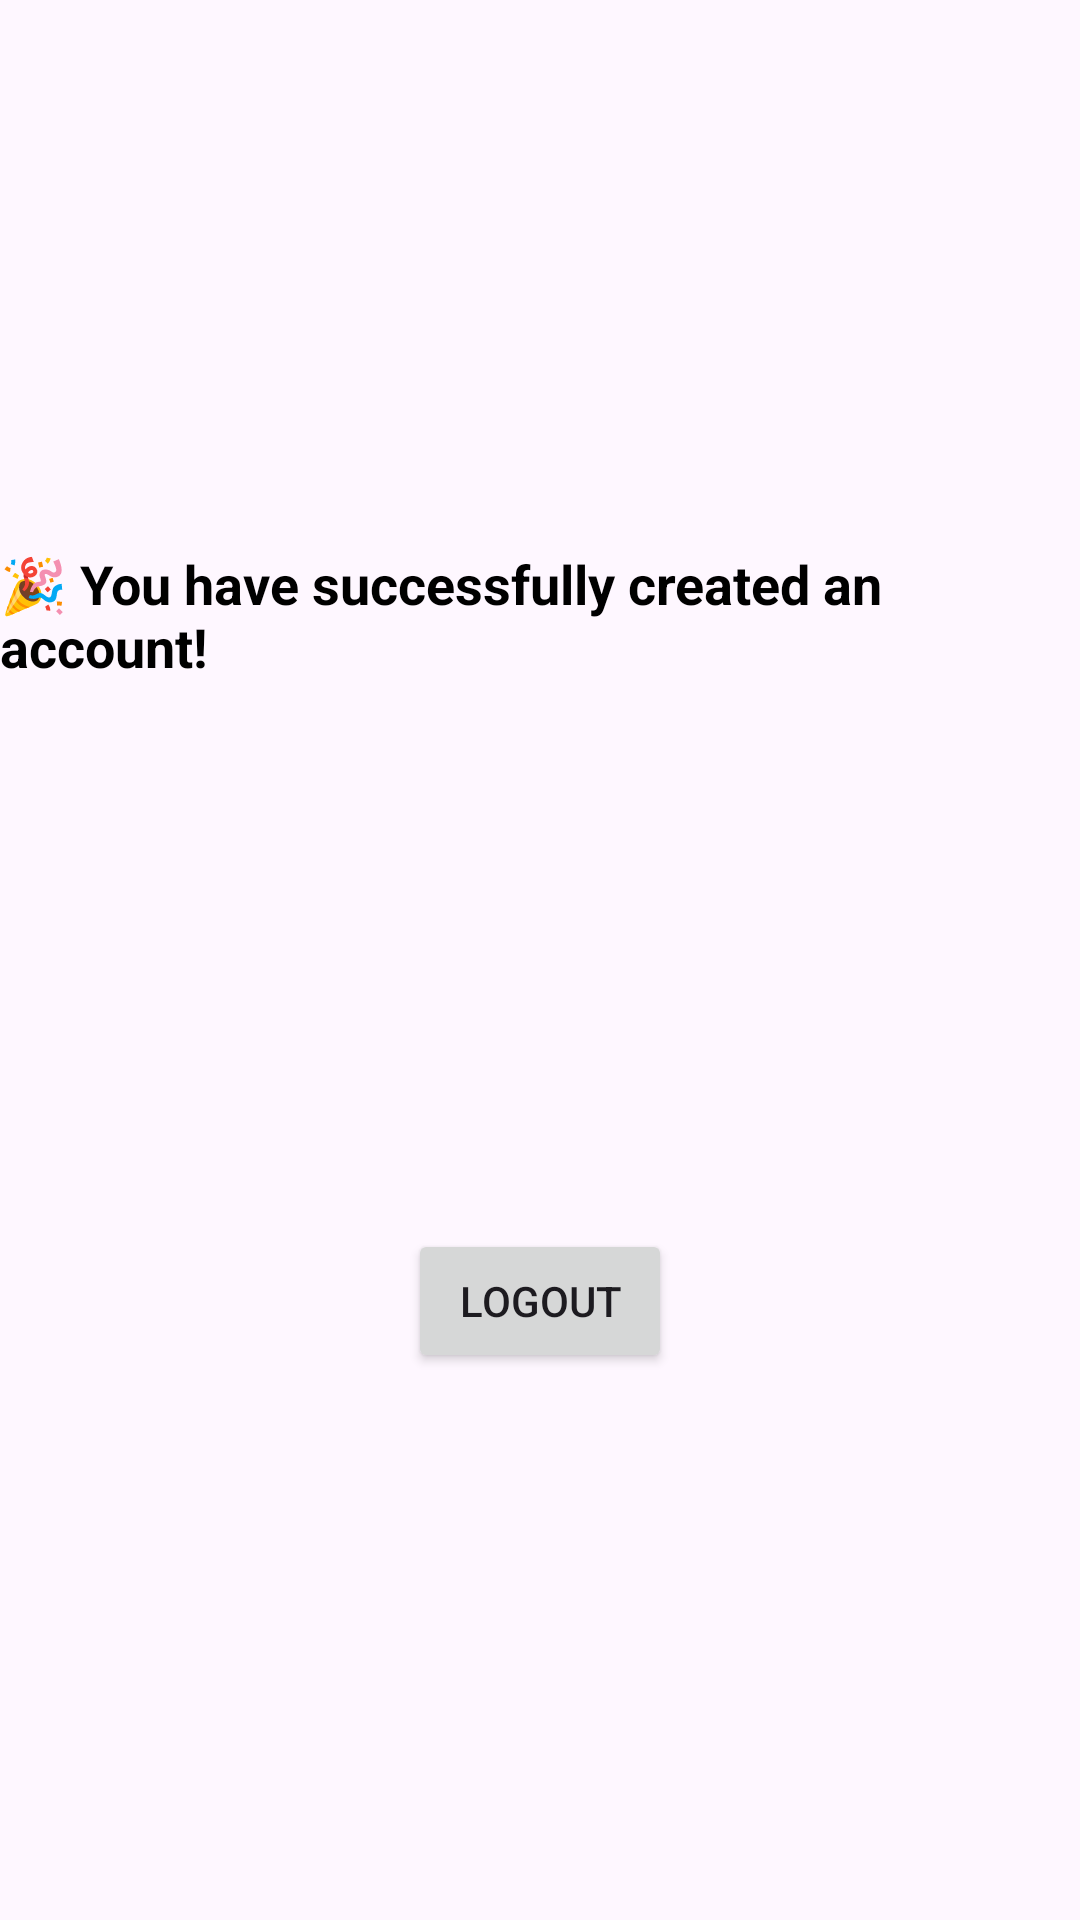

Here is an Android app screen rendered from its layout file. Give the layout XML and the strings, colors and styles it references.
<!-- AndroidManifest.xml: application theme Theme.LoginRegWithOTP -->
<!-- res/layout/activity_home.xml -->
<?xml version="1.0" encoding="utf-8"?>
<androidx.constraintlayout.widget.ConstraintLayout xmlns:android="http://schemas.android.com/apk/res/android"
    xmlns:app="http://schemas.android.com/apk/res-auto"
    xmlns:tools="http://schemas.android.com/tools"
    android:id="@+id/main"
    android:layout_width="match_parent"
    android:layout_height="match_parent"
    tools:context=".Home_Activity">

    
    <TextView
        android:id="@+id/tvSuccessMessage"
        android:layout_width="wrap_content"
        android:layout_height="wrap_content"
        android:text="🎉 You have successfully created an account!"
        android:textSize="18sp"
        android:textStyle="bold"
        android:textColor="@android:color/black"
        app:layout_constraintTop_toTopOf="parent"
        app:layout_constraintBottom_toTopOf="@id/btnLogout"
        app:layout_constraintStart_toStartOf="parent"
        app:layout_constraintEnd_toEndOf="parent" />

    
    <Button
        android:id="@+id/btnLogout"
        android:layout_width="wrap_content"
        android:layout_height="wrap_content"
        android:text="Logout"
        app:layout_constraintTop_toBottomOf="@id/tvSuccessMessage"
        app:layout_constraintBottom_toBottomOf="parent"
        app:layout_constraintStart_toStartOf="parent"
        app:layout_constraintEnd_toEndOf="parent" />

</androidx.constraintlayout.widget.ConstraintLayout>
<!-- resources referenced by this layout -->
<resources>
  <style name="Theme.LoginRegWithOTP" parent="Base.Theme.LoginRegWithOTP" />
  <style name="Base.Theme.LoginRegWithOTP" parent="Theme.Material3.DayNight.NoActionBar">
          
          
      </style>
</resources>
